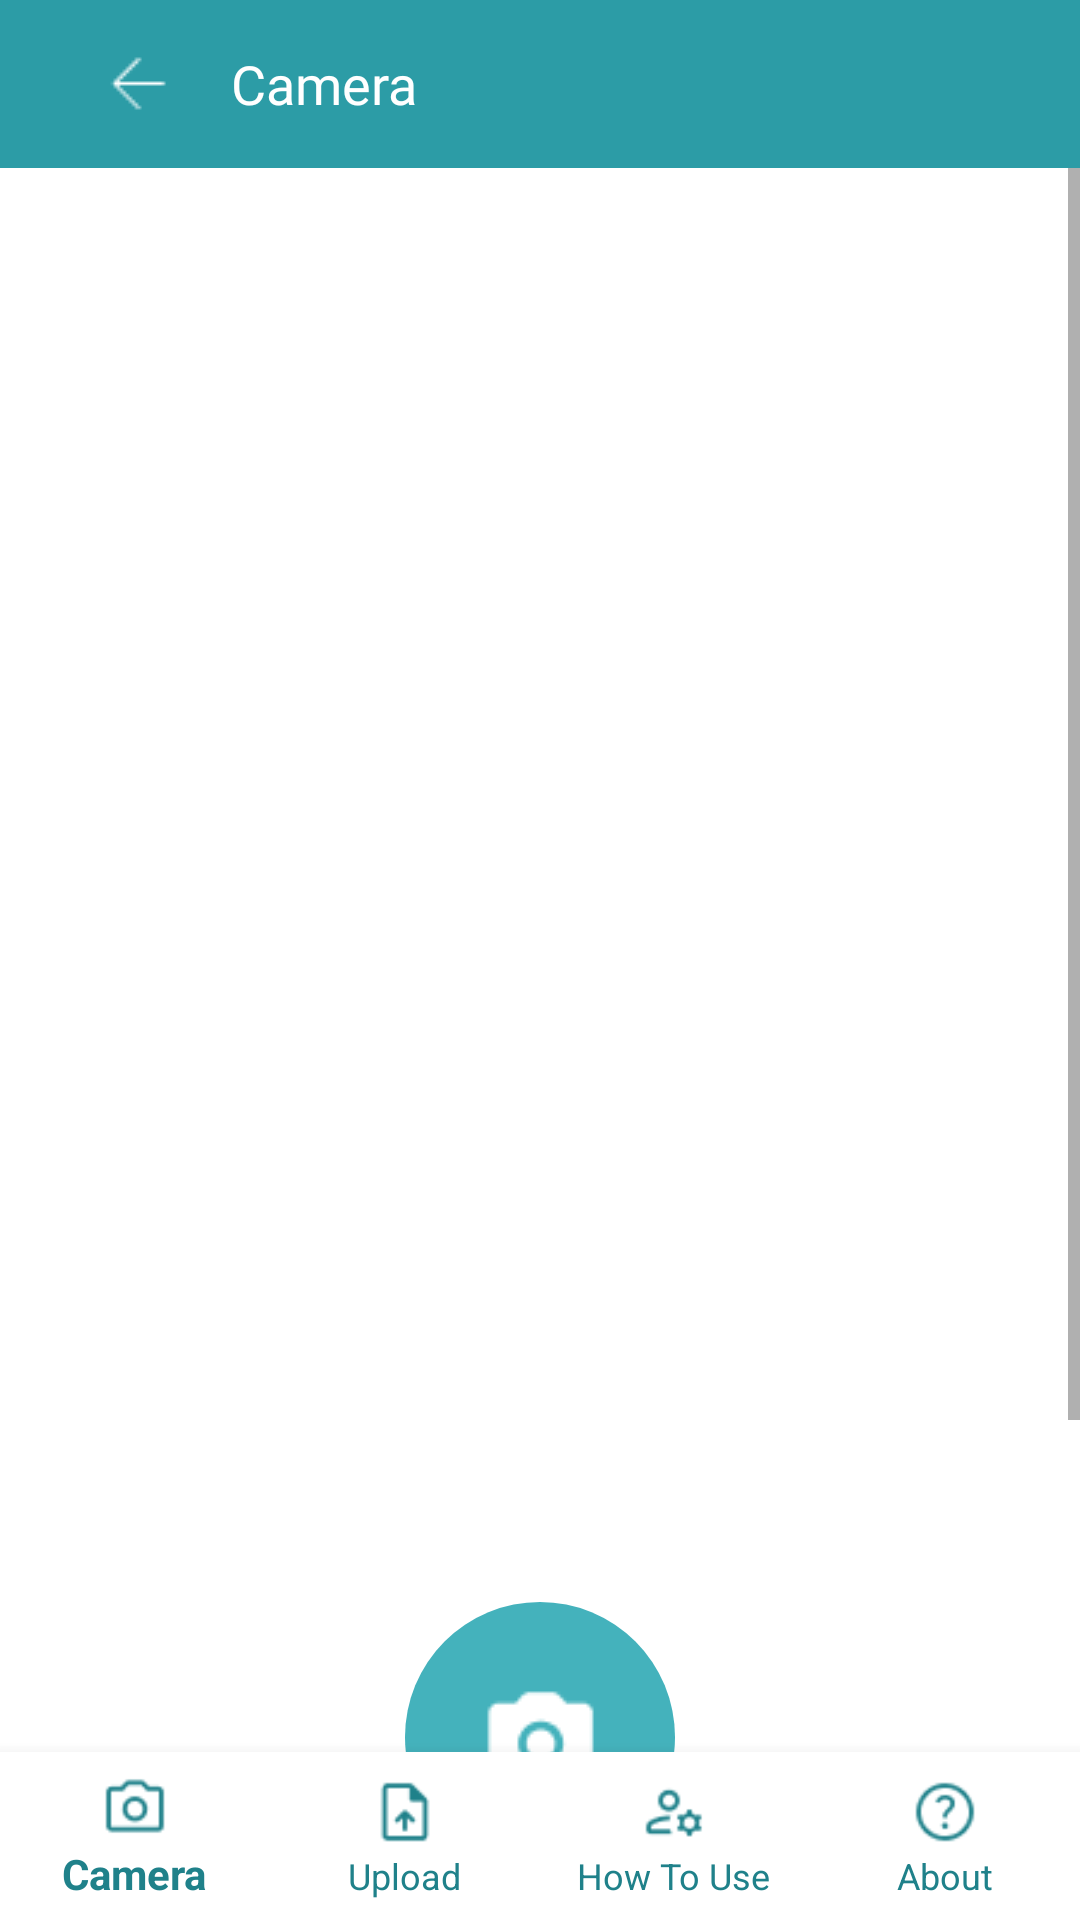

Android layout source for this screen:
<!-- AndroidManifest.xml: application theme Theme.GRAPHpick -->
<!-- res/layout/activity_cam.xml -->
<?xml version="1.0" encoding="utf-8"?>
<RelativeLayout xmlns:android="http://schemas.android.com/apk/res/android"
    xmlns:app="http://schemas.android.com/apk/res-auto"
    xmlns:tools="http://schemas.android.com/tools"
    android:layout_width="match_parent"
    android:layout_height="match_parent"
    tools:context=".Cam">

    <androidx.appcompat.widget.Toolbar
        android:id="@+id/toolbar"
        android:layout_width="match_parent"
        android:layout_height="?attr/actionBarSize"
        android:background="#2C9CA6">

        <ImageButton
            android:id="@+id/backButton"
            android:layout_width="wrap_content"
            android:layout_height="wrap_content"
            android:layout_gravity="start"
            android:src="@drawable/fback"
            android:background="?attr/selectableItemBackgroundBorderless"
            android:paddingStart="16dp"
            android:paddingEnd="16dp"/>

        <TextView
            android:id="@+id/titleTextView"
            android:layout_width="wrap_content"
            android:layout_height="wrap_content"
            android:layout_toEndOf="@+id/backButton"
            android:fontFamily="@font/montregular"
            android:layout_marginStart="8dp"
            android:text="Camera"
            android:textColor="#FFFFFF"
            android:textSize="18sp"
            android:layout_centerVertical="true"/>

    </androidx.appcompat.widget.Toolbar>

    <ScrollView
        android:layout_width="match_parent"
        android:layout_height="wrap_content"
        android:layout_below="@id/toolbar"
        android:layout_above="@id/nav">

        <androidx.constraintlayout.widget.ConstraintLayout
            android:layout_width="match_parent"
            android:layout_height="wrap_content">

        <ImageView
            android:id="@+id/imageView1"
            android:layout_width="match_parent"
            android:layout_height="450dp"
            android:scaleType="fitXY"
            android:layout_marginTop="70dp"
            app:layout_constraintTop_toTopOf="parent"
            app:layout_constraintStart_toStartOf="parent"
            app:layout_constraintEnd_toEndOf="parent"
            />

            <Button
                android:id="@+id/circleButton"
                android:layout_width="wrap_content"
                android:layout_height="wrap_content"
                android:layout_marginTop="100dp"
                android:paddingHorizontal="40dp"
                android:background="@drawable/btn_cam"
                android:drawableStart="@drawable/check"
                android:layout_gravity="end"
                android:layout_marginEnd="30dp"
                app:layout_constraintTop_toBottomOf="@+id/imageView1"
                app:layout_constraintEnd_toEndOf="parent"
                app:layout_constraintBottom_toBottomOf="parent"
                />

            <ImageButton
                android:id="@+id/circleButton1"
                android:layout_width="90dp"
                android:layout_height="90dp"
                android:stateListAnimator="@null"
                android:background="@drawable/cam_button"
                android:src="@drawable/fcam3"
                app:layout_constraintBottom_toBottomOf="parent"
                app:layout_constraintStart_toStartOf="parent"
                app:layout_constraintEnd_toEndOf="parent"
                android:layout_marginBottom="100dp"
                />


        </androidx.constraintlayout.widget.ConstraintLayout>

    </ScrollView>

    <com.google.android.material.bottomnavigation.BottomNavigationView
        android:id="@+id/nav"
        android:layout_width="match_parent"
        android:layout_alignParentBottom="true"
        app:menu="@menu/bar"
        android:background="@drawable/nav"
        android:layout_height="wrap_content"
        app:itemIconTint="#1F818A"
        app:itemTextColor="#1F818A"
        app:labelVisibilityMode="labeled"
        />

</RelativeLayout>
<!-- resources referenced by this layout -->
<resources>
  <!-- drawable btn_cam (drawable) -->
  <?xml version="1.0" encoding="utf-8"?>
  <shape xmlns:android="http://schemas.android.com/apk/res/android"
      android:shape="rectangle">
  
      <solid
          android:color="#44B2BC"
          />
      <corners
          android:radius="50dp"
          />
      <stroke
          android:width="2dp"
          android:color="#44B2BC"
          />
  </shape>
  <!-- drawable cam_button (drawable) -->
  <?xml version="1.0" encoding="utf-8"?>
  <shape xmlns:android="http://schemas.android.com/apk/res/android"
      android:shape="oval">
      <solid android:color="#44B2BC" />
  </shape>
  <!-- drawable check: png bitmap (drawable, 323 bytes) -->
  <!-- drawable fback: png bitmap (drawable, 184 bytes) -->
  <!-- drawable fcam3: png bitmap (drawable, 611 bytes) -->
  <!-- drawable nav (drawable) -->
  <?xml version="1.0" encoding="utf-8"?>
  <shape xmlns:android="http://schemas.android.com/apk/res/android">
  
      <solid
          android:color="@color/white"
          />
      <stroke
          android:width="2dp"
          android:color="@color/white"
          />
  
  </shape>
  <style name="Theme.GRAPHpick" parent="Theme.AppCompat.Light.DarkActionBar">
          
          <item name="colorPrimary">@color/purple_500</item>
          <item name="colorPrimaryVariant">@color/purple_700</item>
          <item name="colorOnPrimary">@color/white</item>
          
          <item name="colorSecondary">@color/teal_200</item>
          <item name="colorSecondaryVariant">@color/teal_700</item>
          <item name="colorOnSecondary">@color/black</item>
          
          <item name="android:statusBarColor">?attr/colorPrimaryVariant</item>
  
          
          <item name="android:windowBackground">@color/white</item>
      </style>
  <color name="white">#FFFFFFFF</color>
  <color name="purple_500">#FF6200EE</color>
  <color name="purple_700">#FF3700B3</color>
  <color name="teal_200">#FF03DAC5</color>
  <color name="teal_700">#FF018786</color>
  <color name="black">#FF000000</color>
</resources>
